Image classification data set "cropped" (colbytse/MRI-image-classification on GitHub). Class labels (2): neg, pos.

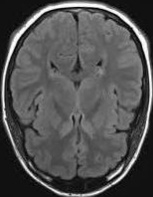
Label: neg

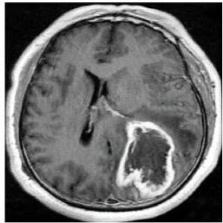
Label: pos

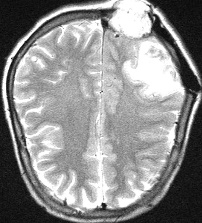
Label: pos

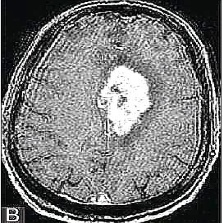
Label: pos

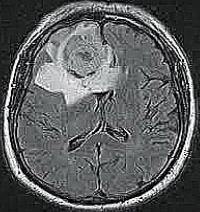
Label: pos

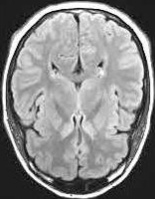
Label: neg
